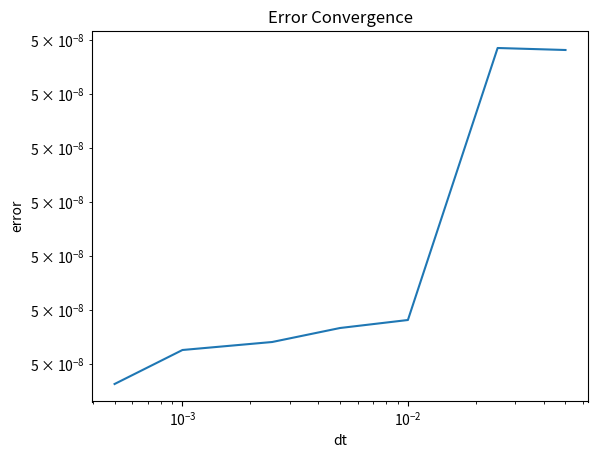

Source code (Python):
from dataclasses import dataclass

import numpy as np
import matplotlib.pyplot as plt

G = 6.674e-11
MASS_EARTH = 5.972e24
V_EARTH = 29.8e3
R_EARTH = 149e9
MASS_SUN = 1.989e30

SECOND = 1
MINUTE = SECOND * 60
HOUR  = MINUTE * 60
DAY = HOUR * 24
YEAR = DAY * 7


@dataclass
class Body:
    r: np.array
    v: np.array
    m: float

@dataclass
class State:
    time: float
    bodies: list[Body]


def accel(bodies: list[Body], index: int) -> np.array:
    this = bodies[index]
    force = np.array([0.0, 0.0])
    for other in bodies:
        if other is not this:
            force += G * this.m * other.m * (other.r - this.r) / np.linalg.norm(other.r - this.r) ** 3.0
    accel = force / this.m
    return accel

def forward_euler(states: list[State], dt: float) -> State:
    last = states[-1]

    bodies = []
    for i in range(len(last.bodies)):
        this = last.bodies[i]

        v = this.v + accel(last.bodies, i) * dt
        r = this.r + this.v * dt
        bodies.append(Body(r, v, this.m))

    state = State(last.time + dt, bodies)
    return state

def ab3(states: list[State], dt: float) -> State:
    last = states[-1]
    second_last = states[-2]
    third_last = states[-3]

    bodies = []
    for i in range(len(last.bodies)):
        this = last.bodies[i]
        second = second_last.bodies[i]
        third = third_last.bodies[i]

        predicted_r = this.r + dt * (23/12 * this.v - 4/3 * second.v + 5/12 * third.v)
        predicted_v = this.v + dt * (23/12 * accel(last.bodies, i) - 4/3 * accel(second_last.bodies, i) + 5/12 * accel(third_last.bodies, i))
        bodies.append(Body(predicted_r, predicted_v, this.m))

    state = State(last.time + dt, bodies)
    return state

def rk4(states: list[State], dt: float) -> State:
    last = states[-1]

    bodies = []
    for i in range(len(last.bodies)):
        this = last.bodies[i]

        k1v = accel(last.bodies, i)
        k1r = this.v
        
        k2v = accel([Body(this.r + k1r * (dt / 2), this.v + k1v * (dt / 2), this.m) for this in last.bodies], i)
        k2r = this.v + k1v * (dt / 2)

        k3v = accel([Body(this.r + k2r * (dt / 2), this.v + k2v * (dt / 2), this.m) for this in last.bodies], i)
        k3r = this.v + k2v * (dt / 2)

        k4v = accel([Body(this.r + k3r * dt, this.v + k3v * dt, this.m) for this in last.bodies], i)
        k4r = this.v + k3v * dt

        predicted_v = this.v + (dt/6) * (k1v + 2 * k2v + 2 * k3v + k4v)
        predicted_r = this.r + (dt/6) * (k1r + 2 * k2r + 2 * k3r + k4r)

        bodies.append(Body(predicted_r, predicted_v, this.m))
    
    state = State(last.time + dt, bodies)
    return state

def ivp_rk4(states: list[State], T: float, dt: float) -> tuple[np.array, np.array]:
    last = states[-1]

    num_steps = int(T/dt) + 1

    times = np.linspace(0, T, num_steps)
    positions = np.array([body.r for body in last.bodies]).reshape(1,len(last.bodies) * len(last.bodies[-1].r))

    for i in range(num_steps - 1):
        next_state = rk4(states, dt)
        states.append(next_state)
        
        bodies_positions = next_state.bodies[0].r
        for i in range(1, len(next_state.bodies)):
            bodies_positions = np.block([[bodies_positions, next_state.bodies[i].r]])
        positions = np.block([[positions], [bodies_positions]])
    
    return positions, times

def rk4_error(states: list[State], T: float, dt: float, dt_baseline: float) -> float:
    
    positions, _ = ivp_rk4(states, T, dt)
    positions_baselines, _ = ivp_rk4(states, T, dt_baseline)

    err = np.linalg.norm(positions[-1] - positions_baselines[-1])/np.linalg.norm(positions_baselines[-1])
    
    return err


def main():
    initial = State(0.0, [
        Body(np.array([0, 0.0]), np.array([0.0, 0.0]), MASS_SUN),
        Body(np.array([R_EARTH, 0.0]), np.array([0.0, V_EARTH]), MASS_EARTH),
    ])

    xs = []
    ys = []

    dt = DAY / 4

    states = [initial]
    ## plot ab3
    # for _ in range(2):
    #     next = forward_euler(states, dt)
    #     states.append(next)
    #     xs.append(next.time * YEAR / SECOND)
    #     ys.append(next.bodies[1].r[0])

    # for _ in range(2, 1000 * 4):
    #     next = ab3(states, dt)
    #     states.append(next)
    #     xs.append(next.time * YEAR / SECOND)
    #     ys.append(next.bodies[1].r[0])

    ## plot rk4
    # for _ in range(1000 * 4):
    #     next = rk4(states, dt)
    #     states.append(next)
    #     xs.append(next.time * YEAR / SECOND)
    #     ys.append(next.bodies[1].r[0])

    T = 1000 * dt

    dt_list = [5e-2, 2.5e-2, 1e-2, 5e-3, 2.5e-3, 1e-3, 5e-4]

    dt_baseline = 2.5e-4

    T_baseline = dt_baseline * 1000
    err_list = []
    for dt in dt_list:
        err = rk4_error(states, T_baseline, dt, dt_baseline)
        err_list.append(err)

    # plt.plot(xs,  ys)
    # plt.title("Earth-Sun System")
    # plt.xlabel("Year")
    # plt.ylabel("Y-position of Earth")
    # plt.show()

    plt.loglog(dt_list,  err_list)
    plt.title("Error Convergence")
    plt.xlabel("dt")
    plt.ylabel("error")
    plt.show()


main()